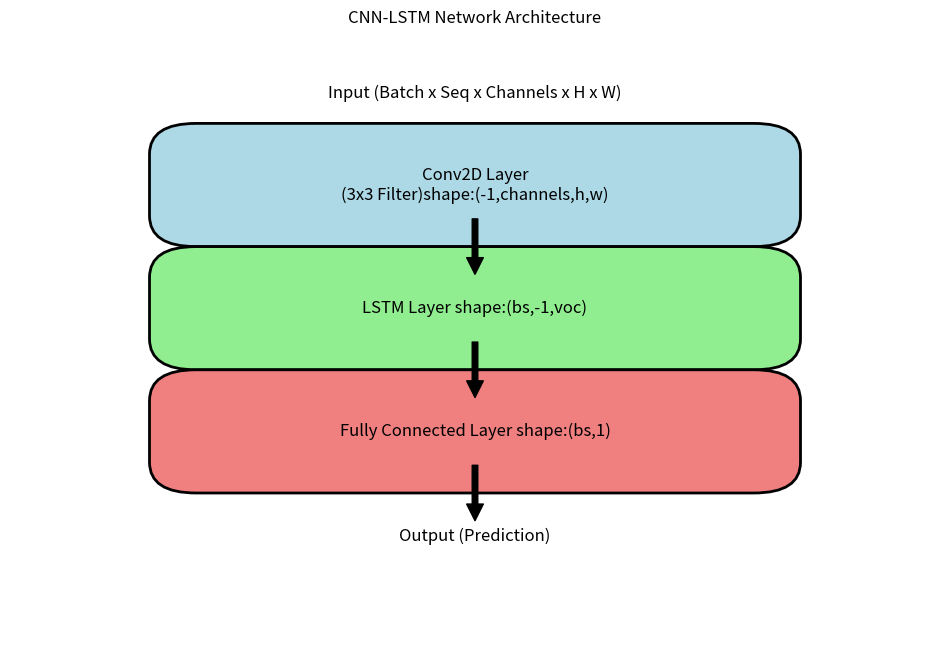

Generate this figure with matplotlib:
import matplotlib.pyplot as plt
import matplotlib.patches as mpatches

# 创建图形
fig, ax = plt.subplots(figsize=(12, 8))

# 输入层
ax.text(0.5, 0.9, 'Input (Batch x Seq x Channels x H x W)', ha='center', va='center', fontsize=12)

# 添加卷积层 (CNN)
cnn_box = mpatches.FancyBboxPatch((0.2, 0.7), 0.6, 0.1, boxstyle="round,pad=0.05", ec="black", fc="lightblue", lw=2)
ax.add_patch(cnn_box)
ax.text(0.5, 0.75, 'Conv2D Layer\n(3x3 Filter)shape:(-1,channels,h,w)', ha='center', va='center', fontsize=12)

# 添加LSTM层
lstm_box = mpatches.FancyBboxPatch((0.2, 0.5), 0.6, 0.1, boxstyle="round,pad=0.05", ec="black", fc="lightgreen", lw=2)
ax.add_patch(lstm_box)
ax.text(0.5, 0.55, 'LSTM Layer shape:(bs,-1,voc)', ha='center', va='center', fontsize=12)

# 添加全连接层
fc_box = mpatches.FancyBboxPatch((0.2, 0.3), 0.6, 0.1, boxstyle="round,pad=0.05", ec="black", fc="lightcoral", lw=2)
ax.add_patch(fc_box)
ax.text(0.5, 0.35, 'Fully Connected Layer shape:(bs,1)', ha='center', va='center', fontsize=12)

# 添加箭头连接各层，从下到上
ax.annotate('', xy=(0.5, 0.6), xytext=(0.5, 0.7), arrowprops=dict(facecolor='black', shrink=0.05))
ax.annotate('', xy=(0.5, 0.4), xytext=(0.5, 0.5), arrowprops=dict(facecolor='black', shrink=0.05))
ax.annotate('', xy=(0.5, 0.2), xytext=(0.5, 0.3), arrowprops=dict(facecolor='black', shrink=0.05))

# 输出层，位置稍微往下移
ax.text(0.5, 0.18, 'Output (Prediction)', ha='center', va='center', fontsize=12)

# 设置显示
ax.set_xlim(0, 1)
ax.set_ylim(0, 1)
ax.axis('off')

plt.title('CNN-LSTM Network Architecture')
plt.show()

